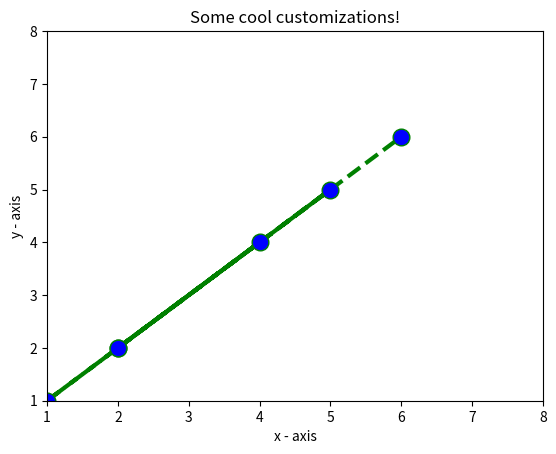

Source code (Python):
#%%
import matplotlib.pyplot as plt

# x axis values
x = [2, 4, 1, 5, 2, 6]
# corresponding y axis values
y = [2, 4, 1, 5, 2, 6]

# plotting the points
plt.plot(x, y, color='green', linestyle='dashed', linewidth=3,
         marker='o', markerfacecolor='blue', markersize=12)

# setting x and y axis range
plt.ylim(1, 8)
plt.xlim(1, 8)

# naming the x axis
plt.xlabel('x - axis')
# naming the y axis
plt.ylabel('y - axis')

# giving a title to my graph
plt.title('Some cool customizations!')

# function to show the plot
plt.show()
